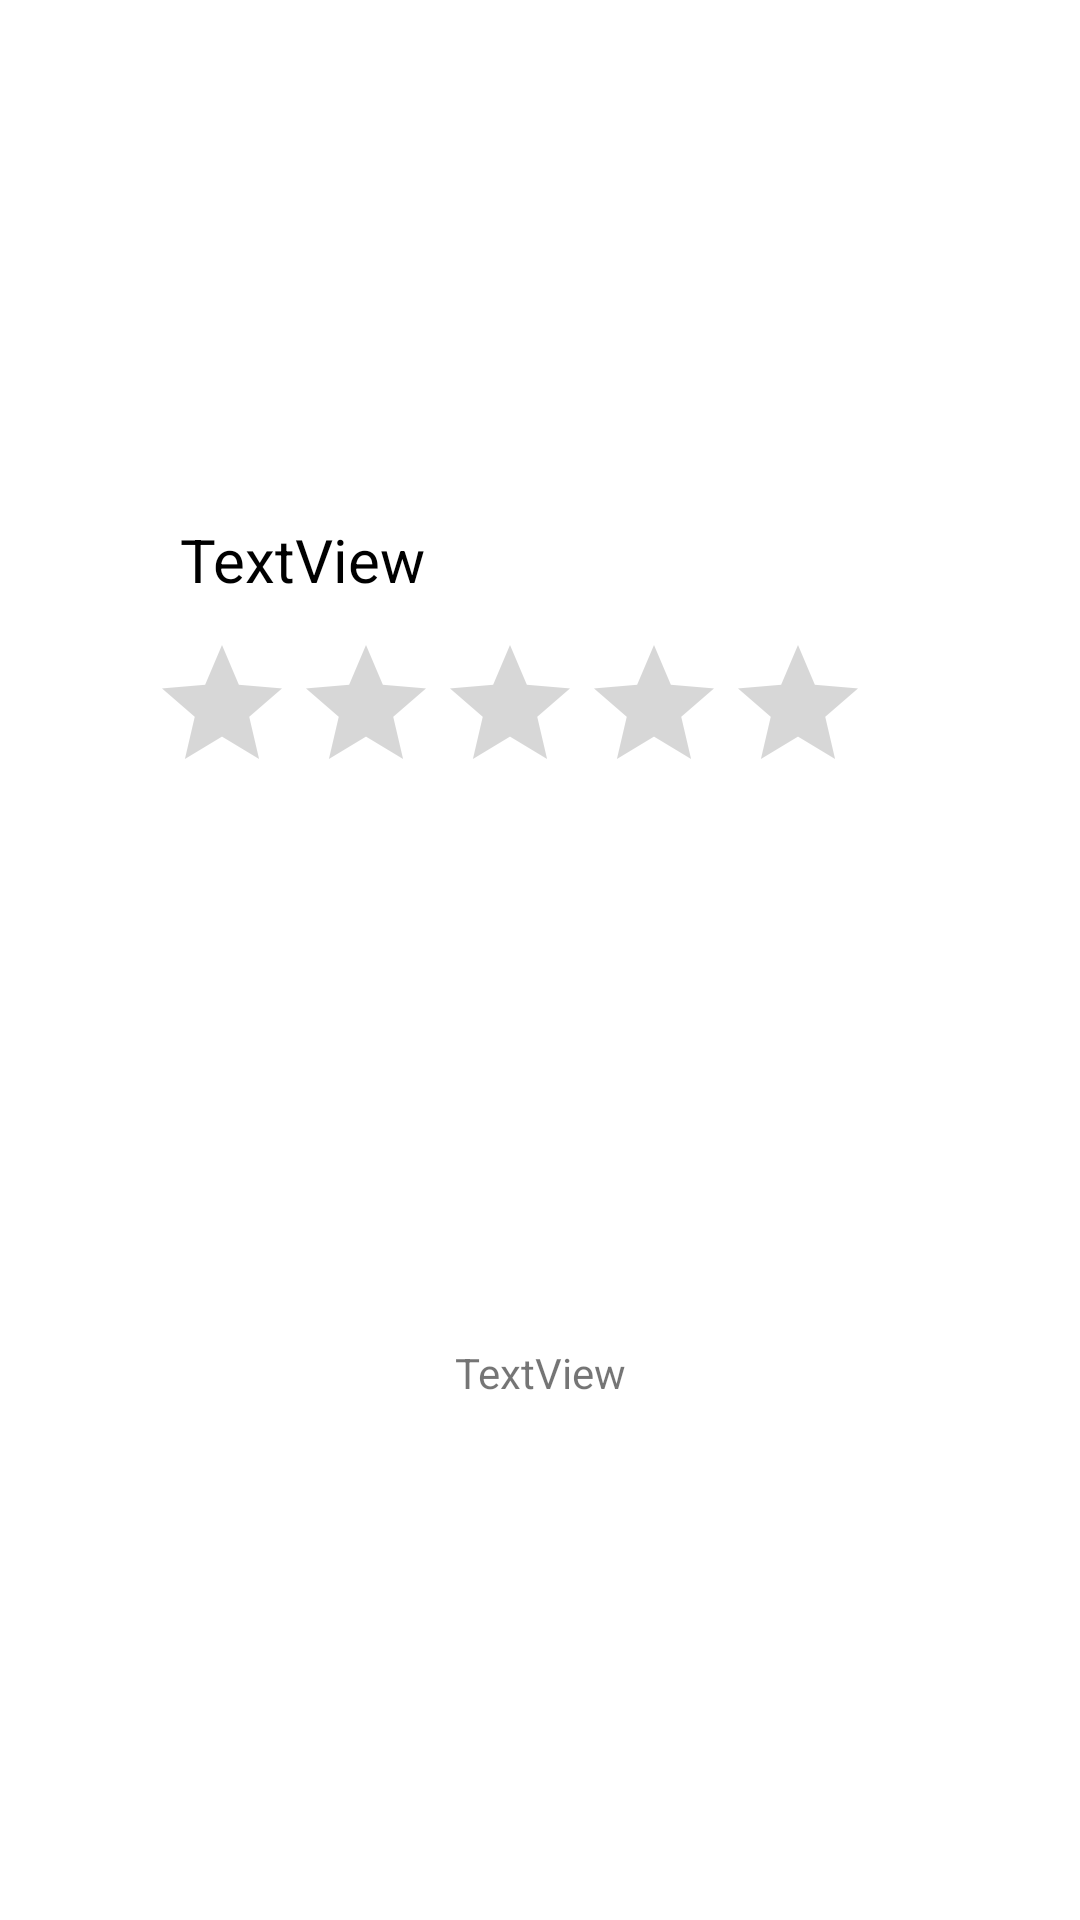

Android layout source for this screen:
<!-- AndroidManifest.xml: application theme Theme.EveryonesGourmet -->
<!-- res/layout/comment_row_layout.xml -->
<?xml version="1.0" encoding="utf-8"?>
<androidx.appcompat.widget.LinearLayoutCompat xmlns:android="http://schemas.android.com/apk/res/android"
    xmlns:app="http://schemas.android.com/apk/res-auto"
    android:id="@+id/reviewBg"
    android:layout_width="match_parent"
    android:layout_height="wrap_content"
    android:orientation="vertical"
    android:gravity="center"
    android:layout_margin="20dp">

    <LinearLayout
        android:layout_width="match_parent"
        android:layout_height="wrap_content"
        android:orientation="horizontal">

        <ImageView
            android:id="@+id/user_icon"
            android:layout_width="50dp"
            android:layout_height="50dp"
            android:adjustViewBounds="false"
            android:scaleType="centerCrop" />

        <LinearLayout
            android:layout_width="match_parent"
            android:layout_height="wrap_content"
            android:orientation="vertical"
            android:gravity="center">

            <LinearLayout
                android:layout_width="match_parent"
                android:layout_height="match_parent"
                android:weightSum="6"
                android:orientation="horizontal">

                <TextView
                    android:id="@+id/user_name"
                    android:layout_width="wrap_content"
                    android:layout_height="wrap_content"
                    android:padding="10dp"
                    android:text="TextView"
                    android:textColor="@color/black"
                    android:textSize="20dp"
                    android:layout_weight="5"/>

                <Button
                    android:id="@+id/editButton"
                    android:layout_width="wrap_content"
                    android:layout_height="wrap_content"
                    android:text="@string/edit_button_text_underlined"
                    android:backgroundTint="@color/transparent"
                    android:textColor="@color/black"
                    android:layout_weight="1"
                    android:clickable="false"
                    android:visibility="invisible"
                    style="@style/Widget.AppCompat.Button.Borderless"/>
            </LinearLayout>

            <RatingBar
                android:id="@+id/overallRatingBar"
                android:layout_width="240dp"
                android:layout_height="wrap_content"
                android:layout_gravity="left"
                android:isIndicator="true"/>
        </LinearLayout>


    </LinearLayout>

    <ImageView
        android:id="@+id/review_image"
        android:layout_width="match_parent"
        android:layout_height="170dp"
        android:adjustViewBounds="false"
        android:scaleType="centerCrop" />

    <TextView
        android:id="@+id/review_comment"
        android:layout_margin="10dp"
        android:layout_width="match_parent"
        android:layout_height="wrap_content"
        android:gravity="center|top"
        android:text="TextView" />


</androidx.appcompat.widget.LinearLayoutCompat>
<!-- resources referenced by this layout -->
<resources>
  <color name="black">#FF000000</color>
  <color name="transparent">#00000000</color>
  <string name="edit_button_text_underlined"><u>edit</u></string>
  <style name="Theme.EveryonesGourmet" parent="Theme.MaterialComponents.Light.NoActionBar">
          
          <item name="colorPrimary">@color/darkyellowGreen</item>
          <item name="colorPrimaryVariant">@color/red</item>
          <item name="colorOnPrimary">@color/white</item>
          
          <item name="colorSecondary">@color/red</item>
          <item name="colorSecondaryVariant">@color/teal_700</item>
          <item name="colorOnSecondary">@color/black</item>
          
          <item name="android:statusBarColor" tools:targetApi="l">?attr/colorPrimaryVariant</item>
          
      </style>
  <color name="darkyellowGreen">#FF666633</color>
  <color name="red">#FF990033</color>
  <color name="white">#FFFFFFFF</color>
  <color name="teal_700">#FF018786</color>
</resources>
